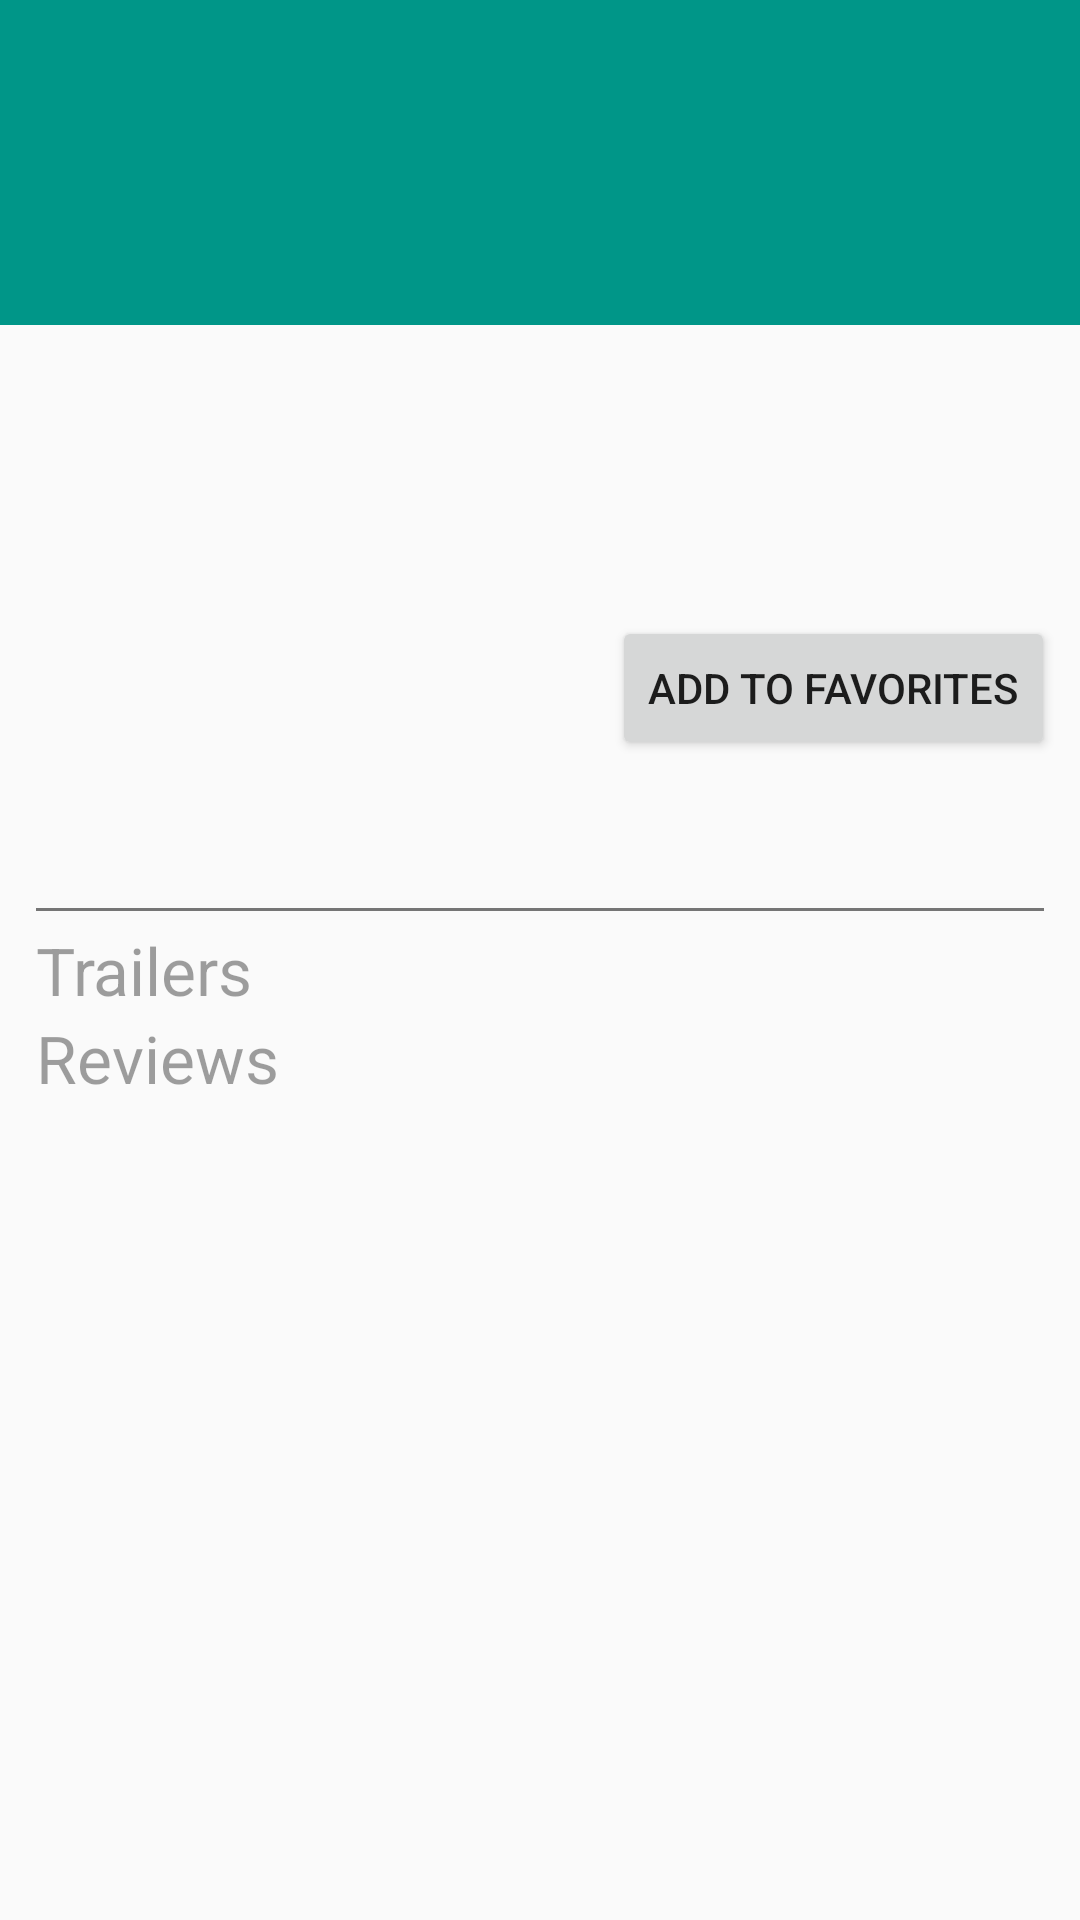

Layout XML and referenced resources for this Android screen:
<!-- AndroidManifest.xml: application theme AppTheme -->
<!-- res/layout/activity_detail.xml -->
<?xml version="1.0" encoding="utf-8"?>
<FrameLayout xmlns:android="http://schemas.android.com/apk/res/android"
    xmlns:tools="http://schemas.android.com/tools"
    android:layout_width="match_parent"
    android:layout_height="match_parent"
    tools:context="com.aiassoft.popularmovies.DetailActivity"
    >

    
    <ScrollView xmlns:android="http://schemas.android.com/apk/res/android"
        android:id="@+id/sv_movie_details"
        android:layout_width="match_parent"
        android:layout_height="match_parent"
        >

        <LinearLayout xmlns:android="http://schemas.android.com/apk/res/android"
            android:layout_width="match_parent"
            android:layout_height="match_parent"
            android:orientation="vertical"
            >

            <TextView
                android:id="@+id/tv_original_title"
                style="@style/movieTitle"
                android:layout_width="match_parent"
                android:layout_height="wrap_content"
                android:text="" />


            <LinearLayout xmlns:android="http://schemas.android.com/apk/res/android"
                android:layout_width="match_parent"
                android:layout_height="wrap_content"
                android:orientation="horizontal"
                android:paddingLeft="0dp"
                >

                <LinearLayout
                    android:layout_weight="1"
                    android:layout_height="wrap_content"
                    android:layout_width="0dp"
                    android:layout_marginStart="24dp"
                    android:layout_marginEnd="24dp"
                    >

                    <ImageView
                        android:id="@+id/iv_movie_poster"
                        android:layout_width="match_parent"
                        android:layout_height="wrap_content"
                        android:adjustViewBounds="true"
                        android:contentDescription="@string/movie_poster_content_description"
                        android:scaleType="centerCrop"
                        />

                </LinearLayout>

                <LinearLayout xmlns:android="http://schemas.android.com/apk/res/android"
                    android:layout_weight="1"
                    android:layout_height="wrap_content"
                    android:orientation="vertical"
                    android:layout_width="0dp"
                    >

                    <TextView
                        android:id="@+id/tv_release_date"
                        style="@style/movieReleaseDate"
                        android:layout_width="wrap_content"
                        android:layout_height="wrap_content"
                        android:text="" />

                    <TextView
                        android:id="@+id/tv_runtime"
                        style="@style/movieRuntime"
                        android:layout_width="wrap_content"
                        android:layout_height="wrap_content"
                        android:text="" />

                    <TextView
                        android:id="@+id/tv_vote_average"
                        style="@style/movieVoteAverage"
                        android:text=""
                        android:layout_width="wrap_content"
                        android:layout_height="wrap_content" />

                    <Button
                        android:id="@+id/btn_favorite"
                        android:layout_width="wrap_content"
                        android:layout_height="wrap_content"
                        android:onClick="onFavoritesButtonClick"
                        android:text="@string/add_to_favorites"
                        android:visibility="visible" />
                </LinearLayout>
            </LinearLayout>

            <TextView
                android:id="@+id/tv_overview"
                style="@style/moviePlotSynopsis"
                android:layout_width="match_parent"
                android:layout_height="wrap_content"
                android:text="" />

            <View
                android:id="@+id/v_separator"
                android:layout_width="match_parent"
                android:layout_height="1dp"
                android:layout_marginTop="5dp"
                android:layout_marginBottom="5dp"
                android:layout_marginStart="12dp"
                android:layout_marginEnd="12dp"
                android:background="@color/secondary_text"/>

            
            <TextView
                android:id="@+id/tv_trailers_title"
                style="@style/movieSectionTitle"
                android:layout_width="match_parent"
                android:layout_height="wrap_content"
                android:text="@string/title_trailers" />

            <android.support.v7.widget.RecyclerView
                android:id="@+id/rv_videos"
                android:layout_width="match_parent"
                android:layout_height="wrap_content"
                />

            
            <TextView
                android:id="@+id/tv_reviews_title"
                style="@style/movieSectionTitle"
                android:layout_width="match_parent"
                android:layout_height="wrap_content"
                android:text="@string/title_reviews" />

            <android.support.v7.widget.RecyclerView
                android:id="@+id/rv_reviews"
                android:layout_width="match_parent"
                android:layout_height="wrap_content"
                />

        </LinearLayout>

    </ScrollView>

    
    <ProgressBar
        android:id="@+id/pb_loading_indicator"
        android:layout_height="42dp"
        android:layout_width="42dp"
        android:layout_gravity="center"
        android:visibility="invisible" />

    
    <LinearLayout
        android:id="@+id/ll_error_message"
        android:layout_width="match_parent"
        android:layout_height="match_parent"
        android:orientation="vertical"
        android:visibility="invisible">

        <TextView
            android:id="@+id/tv_error_message_text"
            android:layout_width="wrap_content"
            android:layout_height="wrap_content"
            android:padding="16dp"
            android:textSize="20sp" />

        <Button
            android:layout_width="wrap_content"
            android:layout_height="wrap_content"
            android:onClick="onRefreshButtonClick"
            android:padding="4dp"
            android:text="@string/refresh"
            android:textSize="18sp" />

    </LinearLayout>

</FrameLayout>
<!-- resources referenced by this layout -->
<resources>
  <color name="secondary_text">#757575</color>
  <string name="add_to_favorites">Add to favorites</string>
  <string name="movie_poster_content_description">Movie Poster</string>
  <string name="refresh">Refresh</string>
  <string name="title_reviews">Reviews</string>
  <string name="title_trailers">Trailers</string>
  <style name="moviePlotSynopsis" parent="@android:style/TextAppearance">
          <item name="android:textColor">@color/textPrimaryContent</item>
          <item name="android:textSize">18sp</item>
          <item name="android:paddingStart">12dp</item>
          <item name="android:paddingEnd">12dp</item>
          <item name="android:layout_marginTop">20dp</item>
      </style>
  <style name="movieReleaseDate" parent="@android:style/TextAppearance">
          <item name="android:textColor">@color/textSubtitle</item>
          <item name="android:textSize">25sp</item>
          <item name="android:textStyle">bold</item>
      </style>
  <style name="movieRuntime" parent="@android:style/TextAppearance">
          <item name="android:textColor">@color/textSubtitle</item>
          <item name="android:textSize">20sp</item>
          <item name="android:textStyle">bold|italic</item>
          <item name="android:layout_marginTop">4dp</item>
      </style>
  <style name="movieSectionTitle" parent="@android:style/TextAppearance">
          <item name="android:textColor">@color/textPrimaryContent</item>
          <item name="android:textSize">22sp</item>
          <item name="android:paddingStart">12dp</item>
          <item name="android:paddingEnd">12dp</item>
      </style>
  <style name="movieTitle" parent="@android:style/TextAppearance">
          <item name="android:textColor">@color/frMovieTitle</item>
          <item name="android:background">@color/bgMovieTitle</item>
          <item name="android:paddingBottom">30sp</item>
          <item name="android:paddingStart">24dp</item>
          <item name="android:paddingTop">30sp</item>
          <item name="android:layout_marginBottom">8dp</item>
          <item name="android:textSize">36sp</item>
          <item name="android:textStyle">bold</item>
      </style>
  <style name="movieVoteAverage" parent="@android:style/TextAppearance">
          <item name="android:textColor">@color/black</item>
          <item name="android:textSize">15sp</item>
          <item name="android:textStyle">bold</item>
          <item name="android:layout_marginTop">4dp</item>
      </style>
  <style name="AppTheme" parent="Theme.AppCompat.Light.DarkActionBar">
          
          <item name="colorPrimary">@color/primary</item>
          <item name="colorPrimaryDark">@color/primary_dark</item>
          <item name="colorAccent">@color/accent</item>
      </style>
  <color name="textPrimaryContent">#60000000</color>
  <color name="textSubtitle">#75000000</color>
  <color name="frMovieTitle">#ffffff</color>
  <color name="bgMovieTitle">#009688</color>
  <color name="black">#000000</color>
  <color name="primary">#212121</color>
  <color name="primary_dark">#009688</color>
  <color name="accent">#FF5722</color>
</resources>
